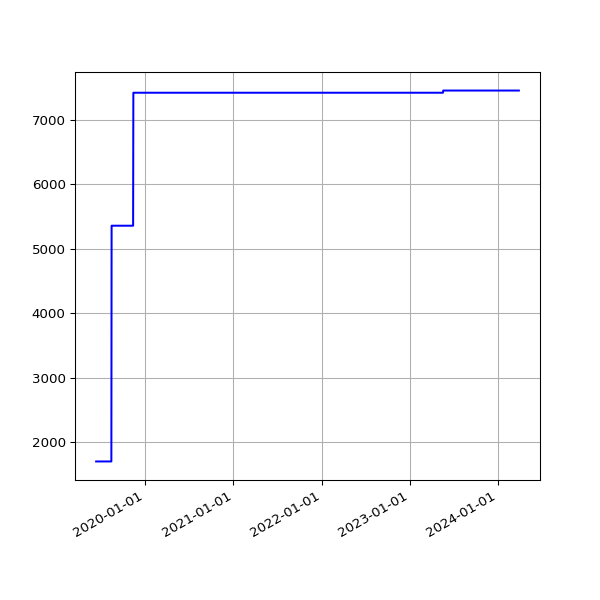

Source data for this figure (header and first rows):
date, value
2019-06-13 07:03:22 +0100, 1700
2019-06-16 06:39:01 +0100, 1700
2019-06-19 06:09:05 +0100, 1700
2019-06-22 06:26:55 +0100, 1700
2019-06-25 06:11:17 +0100, 1700
2019-07-01 06:48:57 +0100, 1700
2019-07-04 07:07:36 +0100, 1700
2019-07-07 06:57:19 +0100, 1700
2019-07-10 06:59:56 +0100, 1700
2019-07-13 07:03:15 +0100, 1700
2019-07-16 06:54:44 +0100, 1700
2019-07-19 07:03:46 +0100, 1700
2019-07-22 07:26:34 +0100, 1700
2019-07-25 07:25:18 +0100, 1700
2019-07-28 08:06:14 +0100, 1700
2019-07-31 06:33:09 +0100, 1700
2019-08-01 07:04:31 +0100, 1700
2019-08-02 06:25:51 +0100, 1700
2019-08-03 06:23:45 +0100, 1700
2019-08-04 07:18:53 +0100, 1700
2019-08-05 06:13:25 +0100, 1700
2019-08-06 06:32:26 +0100, 1700
2019-08-07 06:38:59 +0100, 1700
2019-08-08 07:16:43 +0100, 1700
2019-08-09 06:20:39 +0100, 1700
2019-08-10 06:22:40 +0100, 1700
2019-08-11 07:18:29 +0100, 1700
2019-08-12 06:37:47 +0100, 1700
2019-08-13 08:02:12 +0100, 1700
2019-08-14 07:07:20 +0100, 1700
2019-08-15 06:48:04 +0100, 1700
2019-08-16 07:13:46 +0100, 5359
2019-08-17 06:01:35 +0100, 5359
2019-08-18 06:19:27 +0100, 5359
2019-08-19 07:12:43 +0100, 5359
2019-08-20 06:47:37 +0100, 5359
2019-08-21 06:59:05 +0100, 5359
2019-08-22 06:43:16 +0100, 5359
2019-08-23 06:29:29 +0100, 5359
2019-08-24 07:02:29 +0100, 5359
2019-08-25 07:23:01 +0100, 5359
2019-08-26 06:38:40 +0100, 5359
2019-08-27 06:06:19 +0100, 5359
2019-08-28 06:24:25 +0100, 5359
2019-08-29 06:18:33 +0100, 5359
2019-08-30 06:57:00 +0100, 5359
2019-08-31 07:21:42 +0100, 5359
2019-09-01 06:49:29 +0100, 5359
2019-09-02 07:51:11 +0100, 5359
2019-09-03 07:29:39 +0100, 5359
2019-09-04 06:17:51 +0100, 5359
2019-09-05 06:54:14 +0100, 5359
2019-09-06 07:45:40 +0100, 5359
2019-09-07 07:11:51 +0100, 5359
2019-09-08 07:03:55 +0100, 5359
2019-09-09 07:14:57 +0100, 5359
2019-09-10 06:46:30 +0100, 5359
2019-09-11 08:54:56 +0100, 5359
2019-09-12 05:58:56 +0100, 5359
2019-09-13 07:46:46 +0100, 5359
... 1,444 more rows
